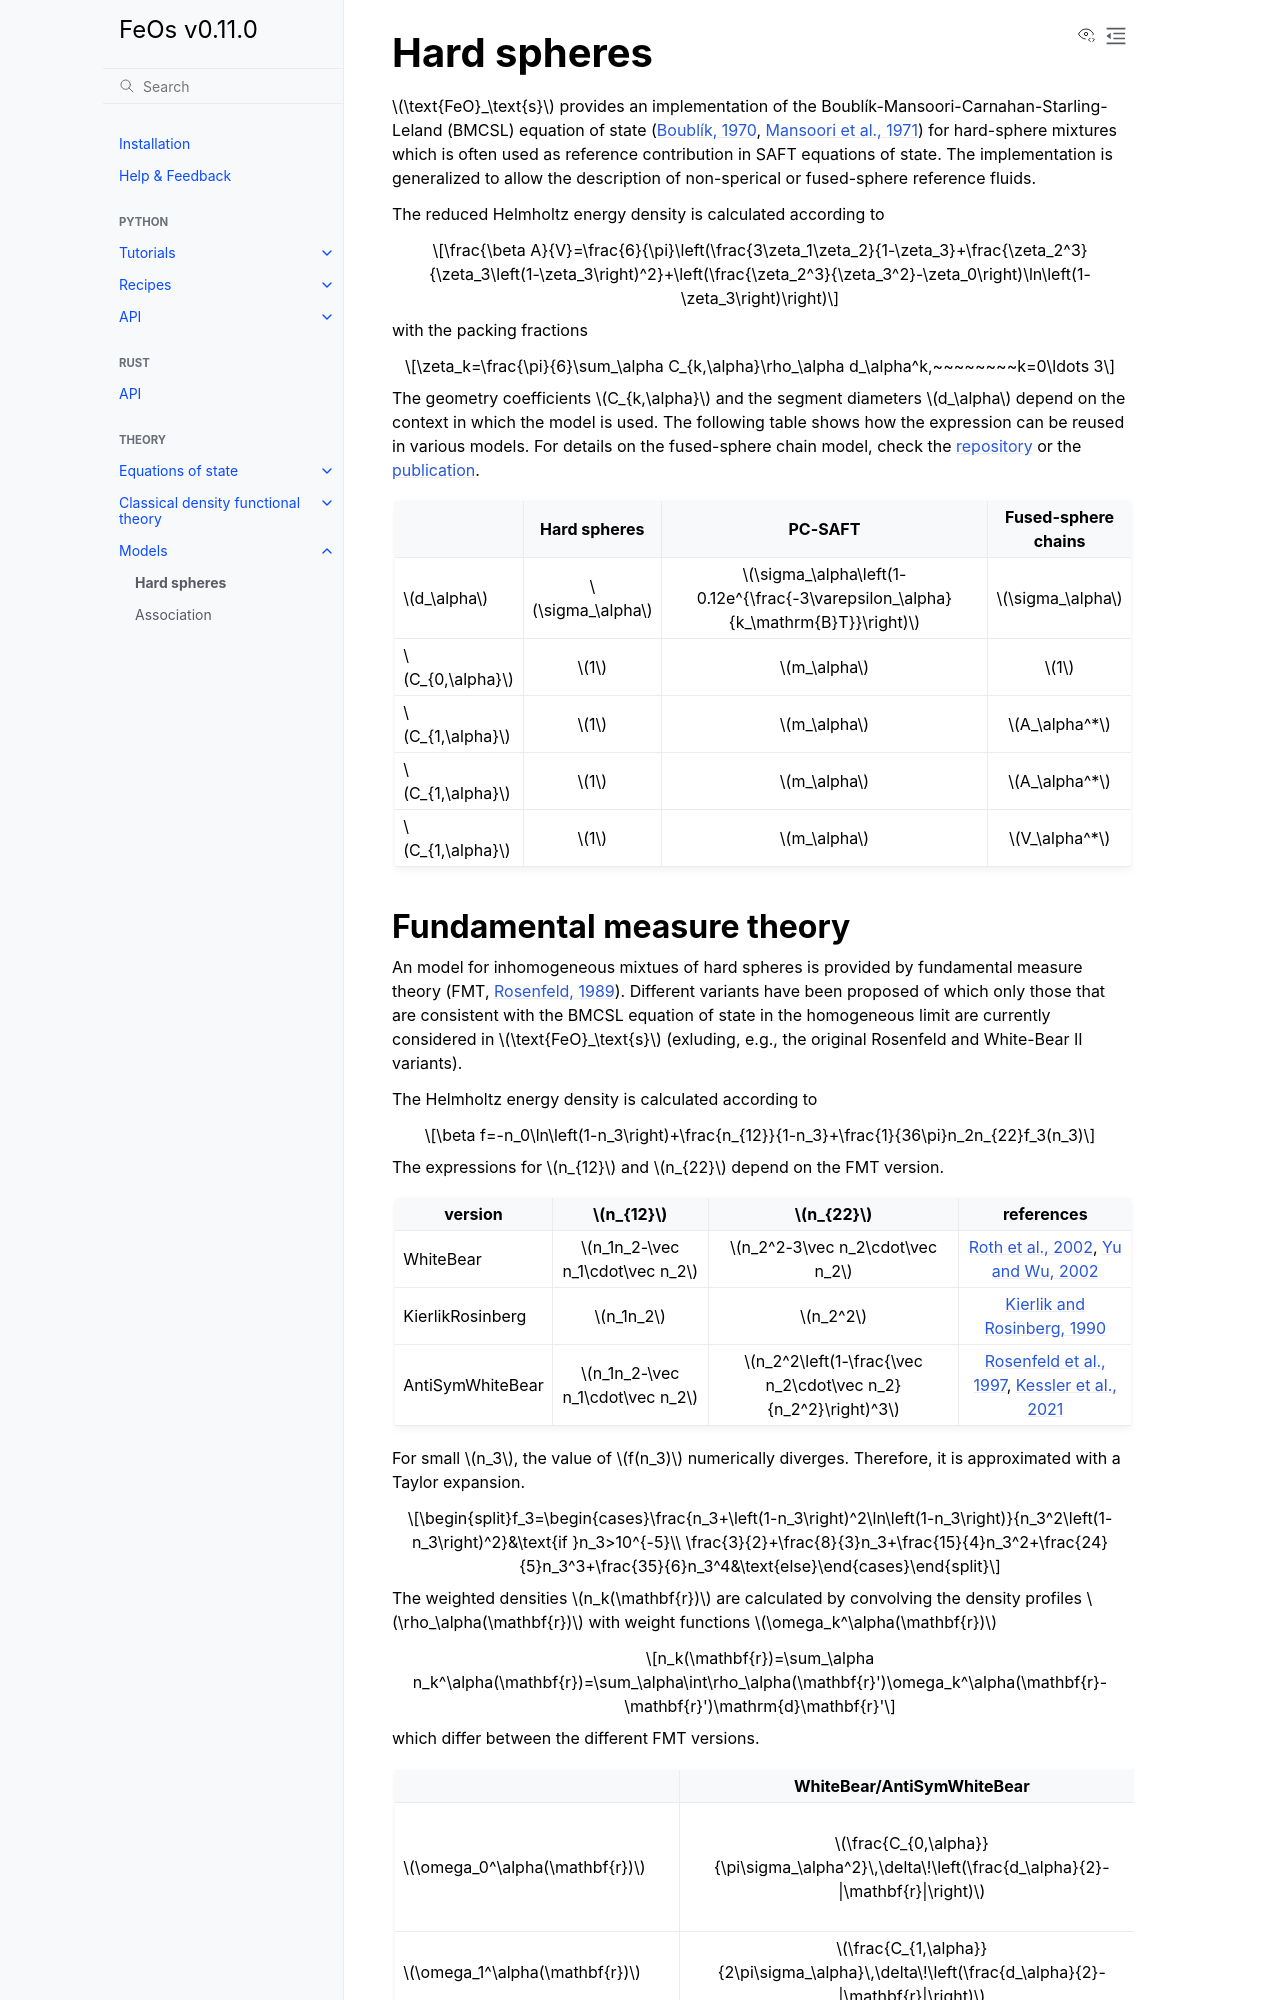

repository: feos-org/feos · page: theory/models/hard_spheres.html · generator: sphinx

# Hard spheres

$\text{FeO}_\text{s}$ provides an implementation of the Boublík-Mansoori-Carnahan-Starling-Leland (BMCSL) equation of state ([Boublík, 1970](https://doi.org/10.1063/1.1673824), [Mansoori et al., 1971](https://doi.org/10.1063/1.1675048)) for hard-sphere mixtures which is often used as reference contribution in SAFT equations of state. The implementation is generalized to allow the description of non-sperical or fused-sphere reference fluids.

The reduced Helmholtz energy density is calculated according to

$$\frac{\beta A}{V}=\frac{6}{\pi}\left(\frac{3\zeta_1\zeta_2}{1-\zeta_3}+\frac{\zeta_2^3}{\zeta_3\left(1-\zeta_3\right)^2}+\left(\frac{\zeta_2^3}{\zeta_3^2}-\zeta_0\right)\ln\left(1-\zeta_3\right)\right)$$

with the packing fractions

$$\zeta_k=\frac{\pi}{6}\sum_\alpha C_{k,\alpha}\rho_\alpha d_\alpha^k,~~~~~~~~k=0\ldots 3$$

The geometry coefficients $C_{k,\alpha}$ and the segment diameters $d_\alpha$ depend on the context in which the model is used. The following table shows how the expression can be reused in various models. For details on the fused-sphere chain model, check the [repository](https://github.com/feos-org/feos-fused-chains) or the [publication](https://doi.org/10.1103/PhysRevE.105.034110).

||Hard spheres|PC-SAFT|Fused-sphere chains|
|-|:-:|:-:|:-:|
|$d_\alpha$|$\sigma_\alpha$|$\sigma_\alpha\left(1-0.12e^{\frac{-3\varepsilon_\alpha}{k_\mathrm{B}T}}\right)$|$\sigma_\alpha$|
|$C_{0,\alpha}$|$1$|$m_\alpha$|$1$|
|$C_{1,\alpha}$|$1$|$m_\alpha$|$A_\alpha^*$|
|$C_{1,\alpha}$|$1$|$m_\alpha$|$A_\alpha^*$|
|$C_{1,\alpha}$|$1$|$m_\alpha$|$V_\alpha^*$|
